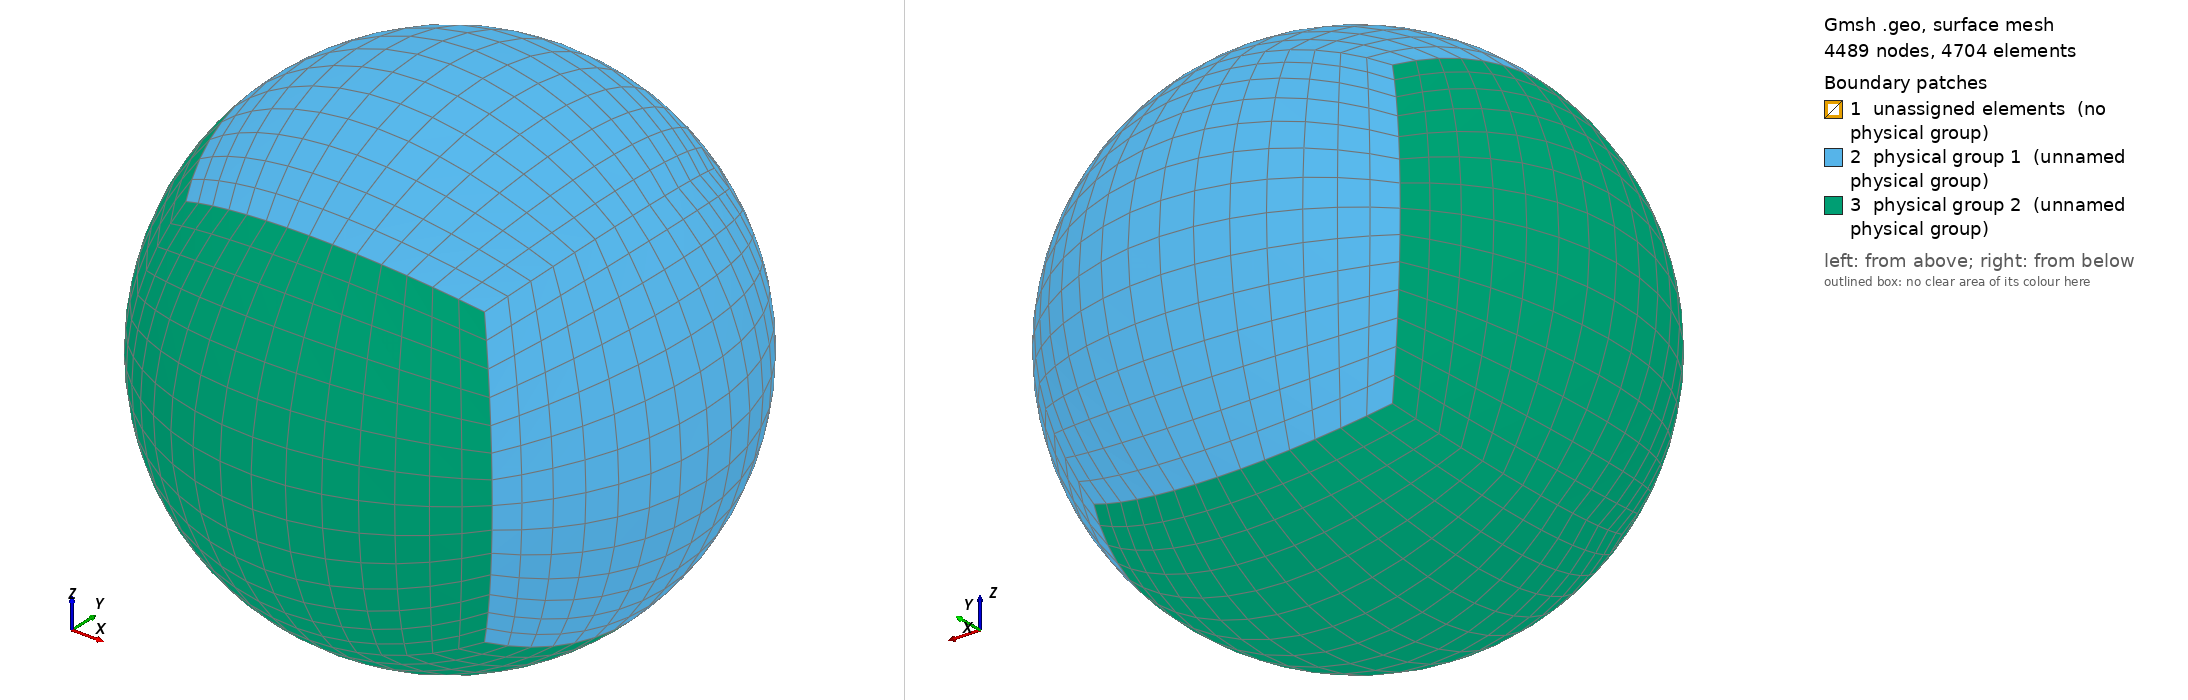

Gmsh geometry script, surface-meshed: 4489 nodes, 4704 surface elements. Boundary patches (legend numbers): 1 unassigned elements (no physical group), 2 physical group 1 (unnamed physical group), 3 physical group 2 (unnamed physical group). Left view from above one corner, right view from below the opposite corner. Legend entries are the model's physical surfaces; 'unassigned elements' are surfaces in no physical group. The drawing asked Gmsh for element sizes between 1% and 20% of the model's largest extent; the script's own settings can give other sizes.

=== sphere_r8.geo (drawn) ===
/******************************************************************************
* Copyright (C) Siarhei Uzunbajakau, 2023.
*
* This program is free software. You can use, modify, and redistribute it under
* the terms of the GNU Lesser General Public License as published by the Free
* Software Foundation, either version 3 or (at your option) any later version.
* This program is distributed without any warranty.
*
* Refer to COPYING.LESSER for more details.
******************************************************************************/

r = 8; //@1

d1 = 0.5;
a = 1.0;

a3 = a / Sqrt(3);
d13 = d1 / Sqrt(3);

Point(1) = {0,0,0};

Point(2) = { d13, d13, d13};
Point(3) = {-d13, d13, d13};

Point(4) = { a3, a3, a3};
Point(5) = {-a3, a3, a3};

Line(1) = {2, 4};
Line(2) = {3, 5};
Line(3) = {2, 3};

Circle(4) = {4, 1, 5};

Curve Loop(1) = {1, -2, -3, 4};
Plane Surface(1) = {1};

Q1[] = Symmetry {1, 1, 0, 0} {Duplicata {Surface{1};}};
Q2[] = Symmetry {-1, 1, 0, 0} {Duplicata {Surface{1, Q1[0]};}};

Curve Loop(4) = {3, 9, -19, 14};
Surface(4) = {4};

Curve Loop(6) = {4, -7, 17, -12};
Surface(6) = {6};

Surface Loop(1) = {1, 5, 10, 15, 4, 6};
Volume(1) = {1};

V1[] = Symmetry {0, 1, -1, 0} {Duplicata {Volume{1};}};
V2[] = Symmetry {0, 1, 1, 0} {Duplicata {Volume{1, V1[0]};}};
V3[] = Symmetry {1, 0, 1, 0} {Duplicata {Volume{1};}};
V4[] = Symmetry {-1, 0, 1, 0} {Duplicata {Volume{1};}};

Surface Loop(4) = {4, 41, 99, 68, 126, 153};
Volume(4) = {4};

Physical Volume(0) = {4};
Physical Volume(1) = {1};
Physical Volume(2) = {20};
Physical Volume(3) = {47};
Physical Volume(4) = {78};
Physical Volume(5) = {105};
Physical Volume(6) = {132};

Physical Surface(1) = {6, 46, 158};
Physical Surface(2) = {104, 131, 73};

// Physical Surface(1) = {6, 46, 158, 104, 131, 73};

// Rotate the shell to get exact approximation on the x axis. This is
// needed for projecting the potential on the segment between [a,0,0]
// and [b,0,0].
// V0 = Rotate { {0,0,1}, {0,0,0}, -Pi/4} { Volume{:}; };
// V0 = Rotate { {0,1,0}, {0,0,0}, 0.195913276015303635085*Pi} { Volume{:}; };

Transfinite Surface "*";
Transfinite Volume "*";
Recombine Surface "*";
Recombine Volume "*";

Transfinite Line "*" = 2*r - 1;
